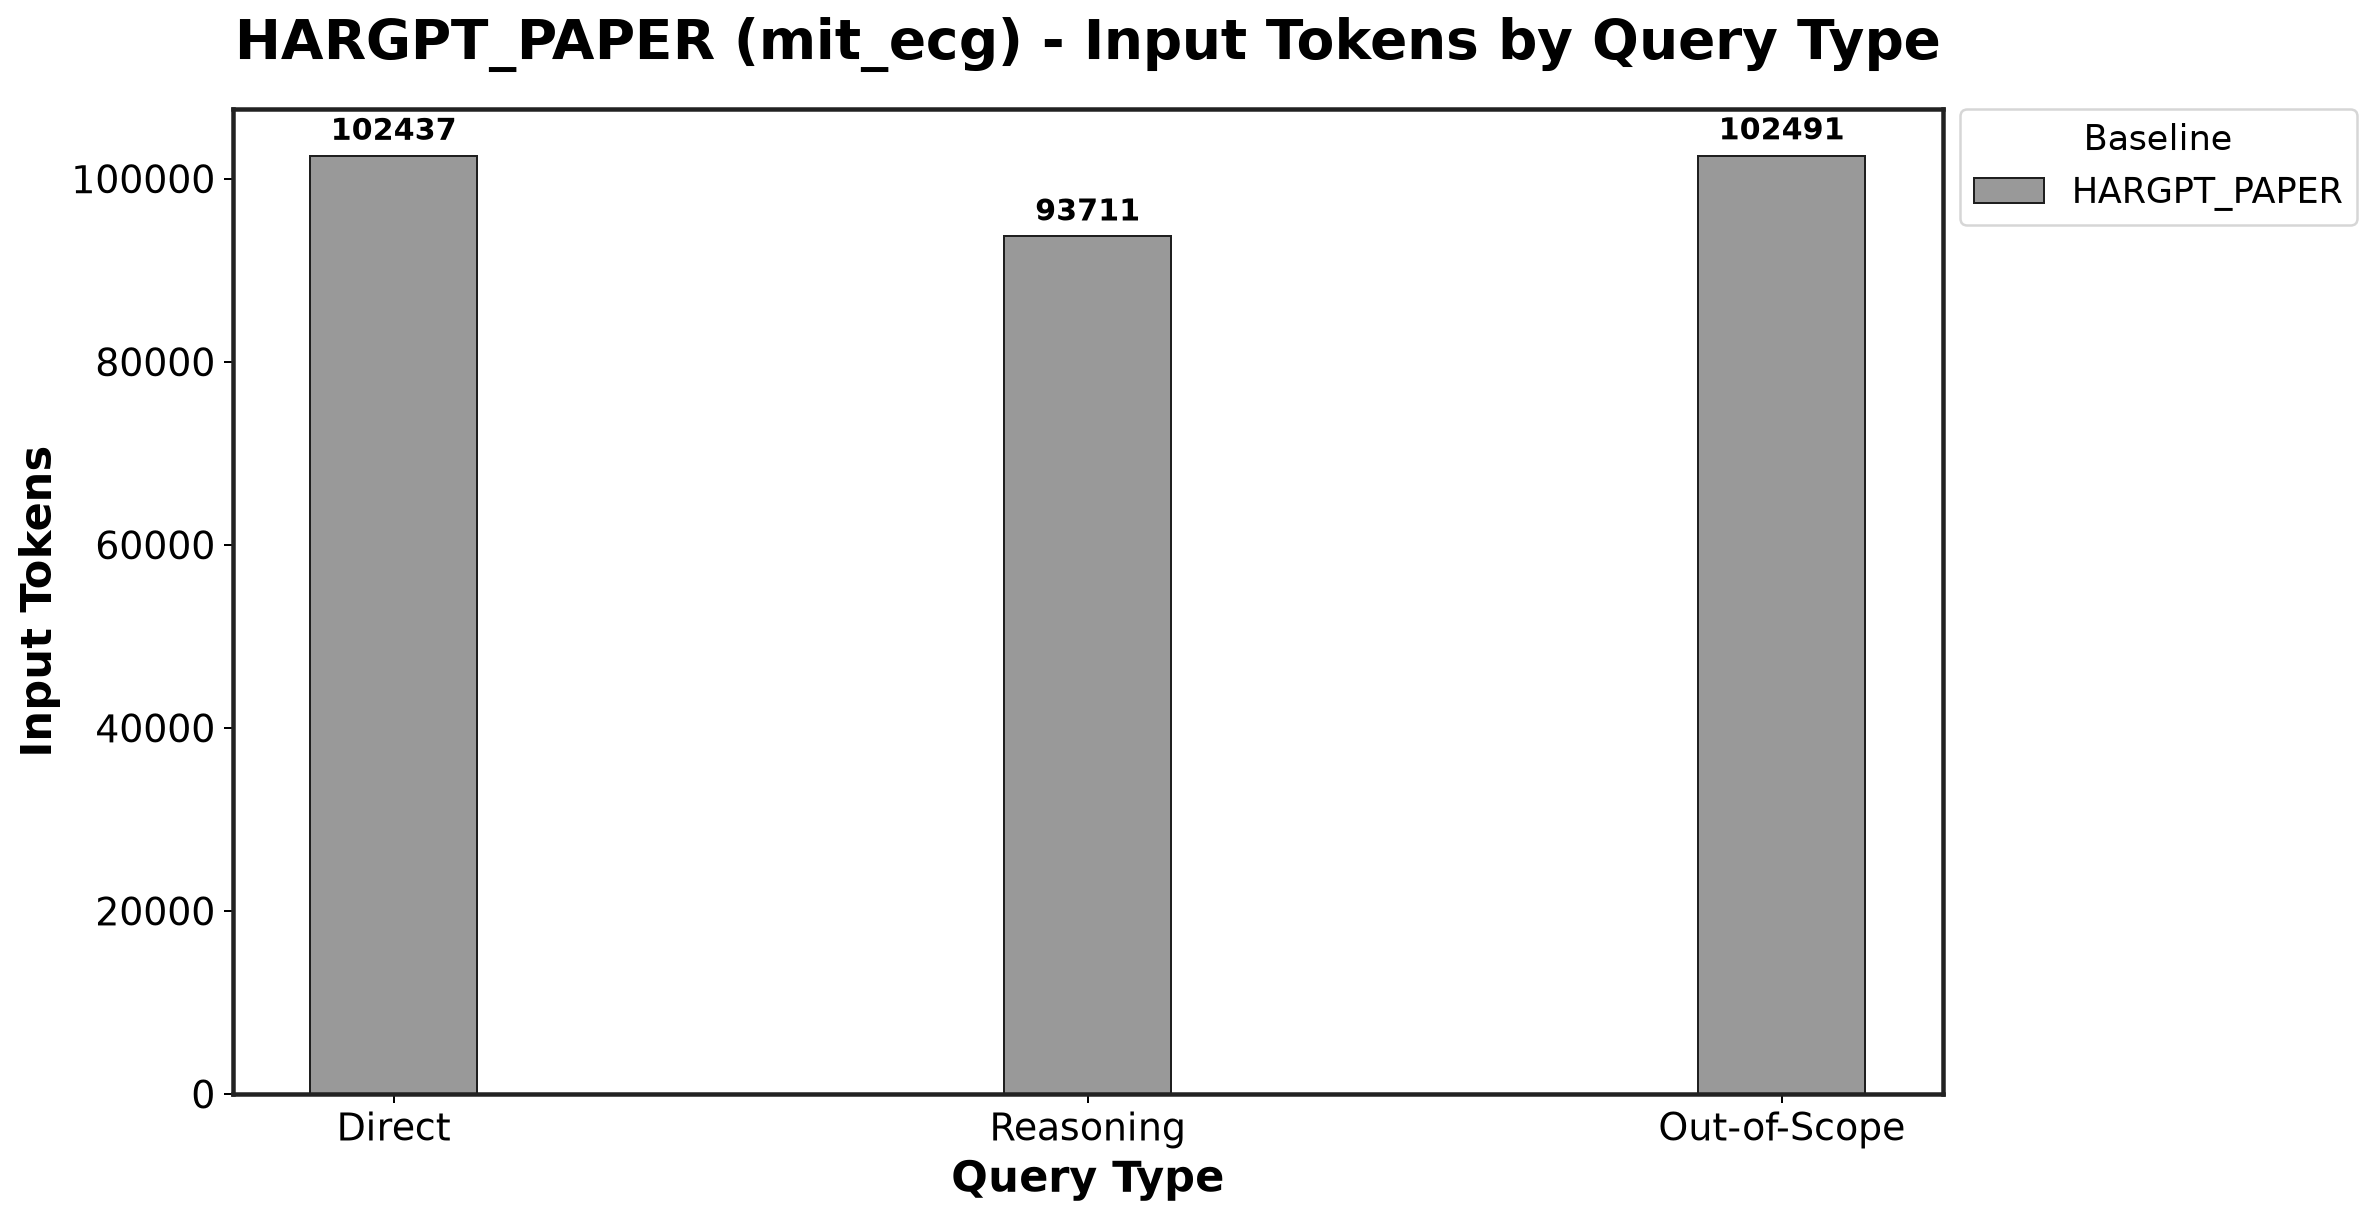

The data file committed next to this chart (first rows):
Baseline, Direct_mean, Direct_std, Reasoning_mean, Reasoning_std, Out-of-Scope_mean, Out-of-Scope_std
HARGPT_PAPER, 102437, 2.754, 93711, 14732, 102491, 0.1443
